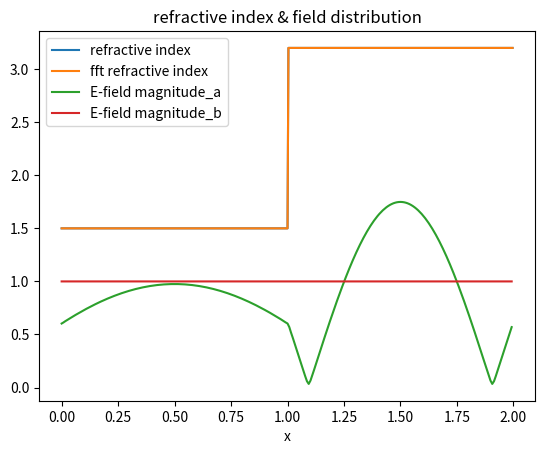
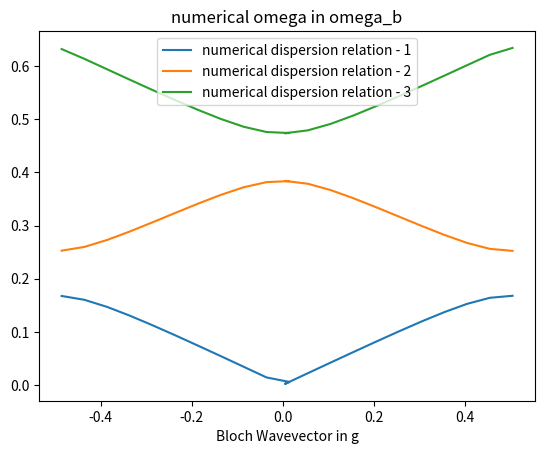
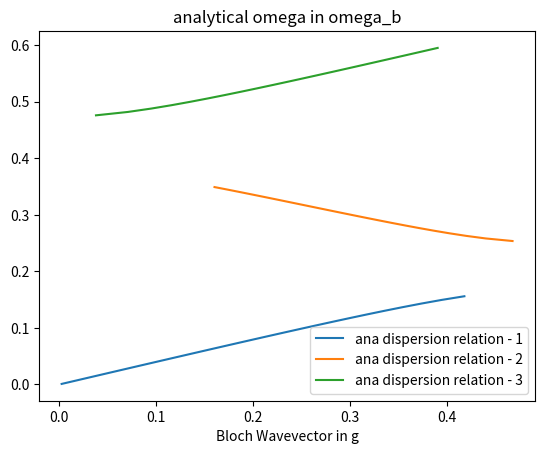

Recreate these plots in Python, in order.
import numpy as np
import matplotlib.pyplot as plt
from scipy.linalg import eigh, ishermitian

## computation of 1D photonic crystal
## dispersion relation and E-field distribution

## able to solve on axis mode and off-axis but TM mode

def pc_main():
    ## users set
    n1 = 1.5
    n2 = 3.2
    d1 = 1
    d2 = 1
    
    N_samp = 2**(8)
    kx_proportion = 0.0 # kx 
    
    ## operation
    num = 3
    klist = np.concatenate((np.arange(-0.4855,-0.005+0.05,0.05),np.arange(0.005,0.4855+0.05,0.05)),axis = 0)
    ylist = np.empty([num,len(klist)])
    
    nfun = lambda x: n1*(x <= d1)*(x>=0) + n2*(x > d1)*(x<=(d2+d1))
    
    xlist = np.linspace(0,d1+d2,2*N_samp,endpoint = False)
    xlist_plot = np.linspace(0,d1+d2,N_samp,endpoint = False)
    eta_list = 1/(nfun(xlist)**2)

    f_eta = np.fft.fftshift(np.fft.fft(eta_list))/(2*N_samp)
    F_eta = f_eta[N_samp]*np.eye(N_samp,k=0,dtype = np.complex128)
    
    for i in range(1,N_samp):
        F_eta = F_eta + f_eta[N_samp + i]*np.eye(N_samp,k=-i,dtype = np.complex128) + f_eta[N_samp - i]*np.eye(N_samp,k=i,dtype = np.complex128)
        
    ## different F matrix for different bloch wavevector k
    for order in range(len(klist)):
        k = klist[order]
        f_n = np.arange(N_samp) - N_samp//2 + k 
        F_n = np.tensordot(f_n,f_n,axes = 0)
        F_n = F_n + (k*kx_proportion)**2
        
        F = F_n*F_eta
        eig_val, eig_vec = eigh(F)
        
        if klist[order] == 0.005:
            eig_list_a = eig_vec[:,1]
            eig_list_b = eig_vec[:,0]
        ylist[:,order] = np.sqrt(eig_val[0:num])
        
    ## plot
    P_a = np.fft.ifft(np.fft.fftshift(eig_list_a))*N_samp
    P_b = np.fft.ifft(np.fft.fftshift(eig_list_b))*N_samp
    plt.figure(1)
    plt.plot(xlist,nfun(xlist),label = "refractive index")
    plt.plot(xlist,(np.fft.ifft(np.fft.fftshift(f_eta))*N_samp*2)**(-0.5),label = "fft refractive index")
    plt.plot(xlist_plot,np.abs(P_a),label = "E-field magnitude_a")
    plt.plot(xlist_plot,np.abs(P_b),label = "E-field magnitude_b")
    plt.xlabel('x')
    plt.legend()
    plt.title("refractive index & field distribution")
    
    plt.figure(2)
    for i in range(num):
        plt.plot(klist,ylist[i,:],label = f"numerical dispersion relation - {i+1}")
    plt.xlabel('Bloch Wavevector in g')
    plt.title('numerical omega in omega_b') # omega_b := 2*pi/(d1+d2)
    plt.legend()
    
    plt.figure(3)
    a = 2*np.pi/(d1+d2)
    wlist_1 = np.linspace(0.001,0.156,25)
    wlist_2 = np.linspace(0.24,0.349,25)
    wlist_3 = np.linspace(0.452,0.595,25)
    K_bloch = lambda w: 1/(2*np.pi)*np.arccos( (n1+n2)**2/(4*n1*n2) * ( np.cos(w*a*(n1*d1+n2*d2)) - (n1-n2)**2/(n1+n2)**2 * np.cos(w*a*(n1*d1 - n2*d2)) )      )    
    plt.plot(K_bloch(wlist_1),wlist_1,label = "ana dispersion relation - 1")
    plt.plot(K_bloch(wlist_2),wlist_2,label = "ana dispersion relation - 2")
    plt.plot(K_bloch(wlist_3),wlist_3,label = "ana dispersion relation - 3")
    plt.xlabel('Bloch Wavevector in g')
    plt.title('analytical omega in omega_b')
    plt.legend()
    
    plt.show()
if __name__ == "__main__":
    pc_main()